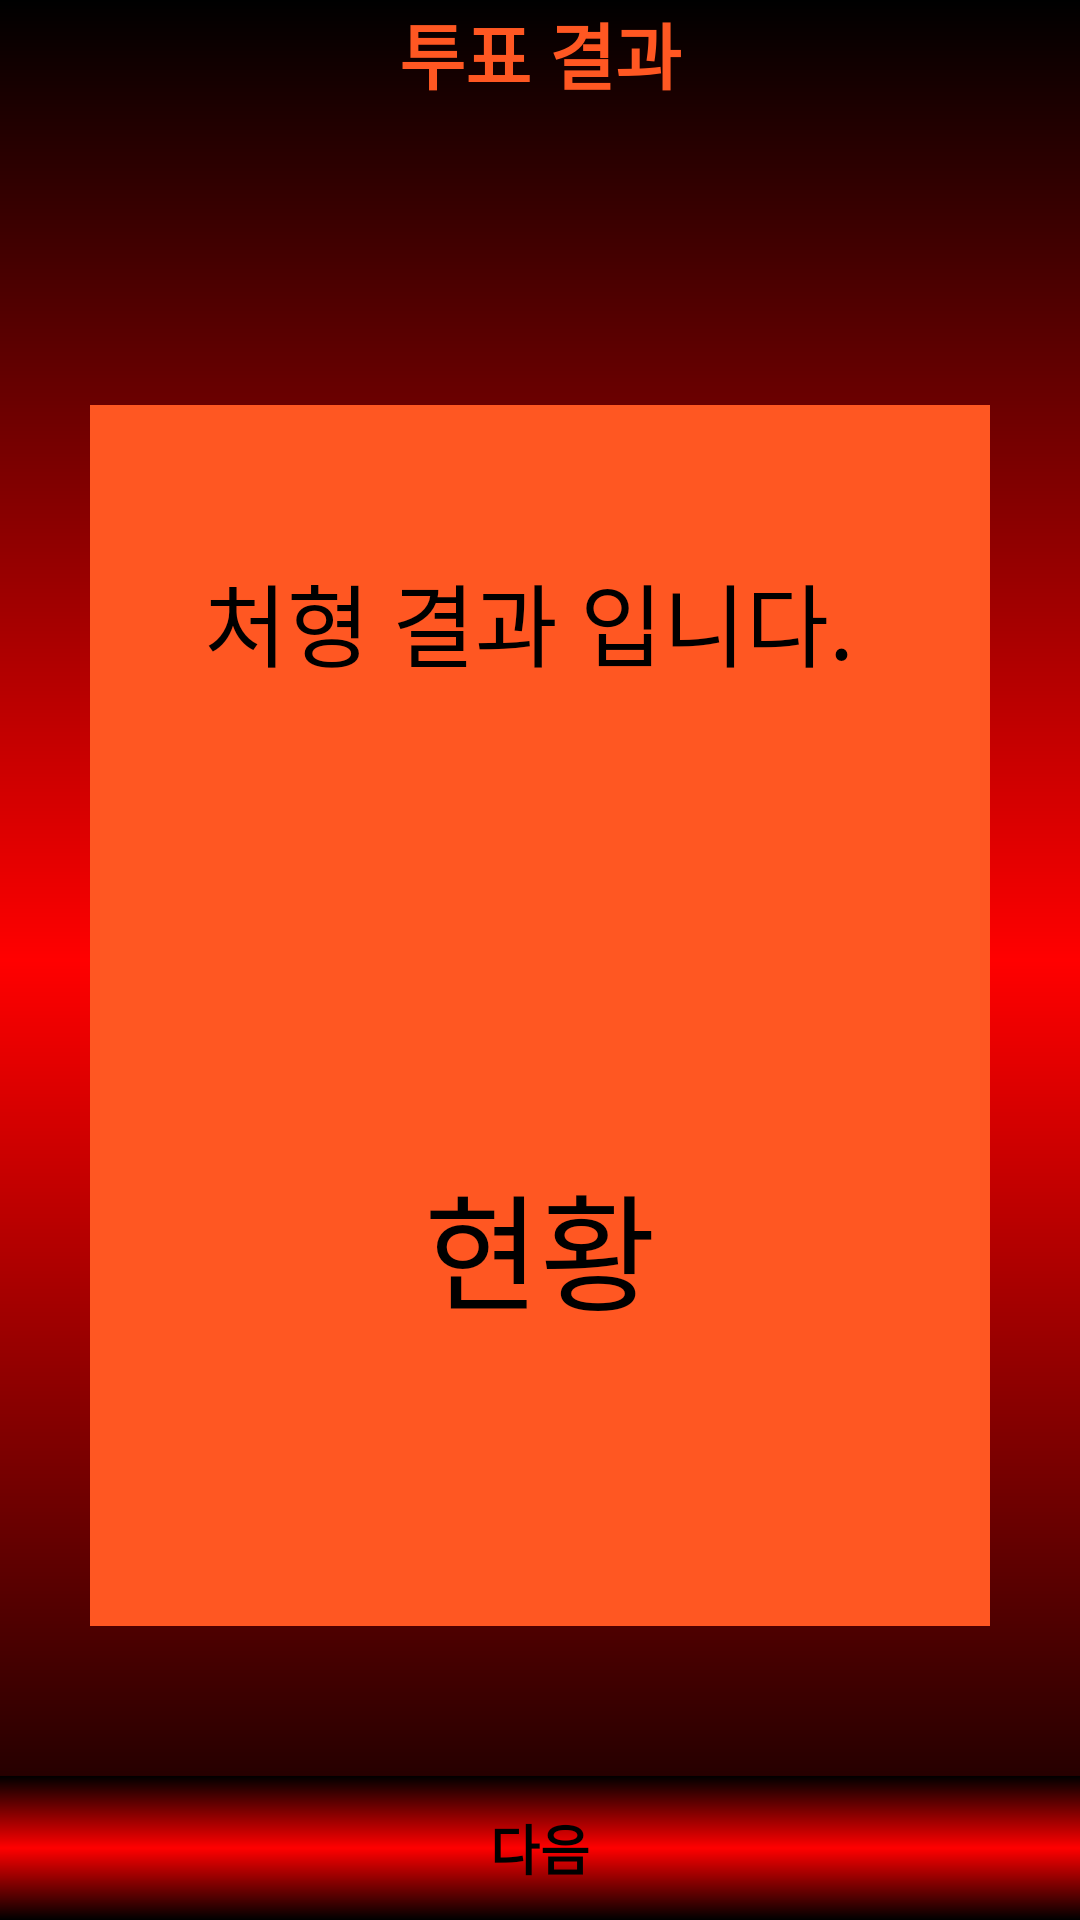

This screen was rendered from an Android layout file. Write that file and the resources it references.
<!-- AndroidManifest.xml: application theme AppTheme -->
<!-- res/layout/activity_vote09_02.xml -->
<?xml version="1.0" encoding="utf-8"?>
<RelativeLayout xmlns:android="http://schemas.android.com/apk/res/android"
    xmlns:app="http://schemas.android.com/apk/res-auto"
    xmlns:tools="http://schemas.android.com/tools"
    android:background="@drawable/layout_vote_gradient"
    android:orientation="vertical"
    android:layout_width="match_parent"
    android:layout_height="match_parent"
    tools:context="com.ulimbridge.wordmafia.Vote09_02">

    <RelativeLayout
        android:id="@+id/RL01"
        android:layout_width="match_parent"
        android:layout_height="wrap_content"
        android:layout_alignParentTop="true"
        android:orientation="horizontal">

        <TextView
            android:layout_width="wrap_content"
            android:layout_height="wrap_content"
            android:layout_centerInParent="true"
            android:text=" 투표 결과 "
            android:textColor="#FF5722"
            android:textSize="24sp"
            android:textStyle="bold" />
    </RelativeLayout>

    <Space
        android:id="@+id/space"
        android:layout_width="match_parent"
        android:layout_height="50dp"
        android:layout_below="@+id/RL01" />

    <RelativeLayout
        android:id="@+id/RL02"
        android:layout_width="match_parent"
        android:layout_height="match_parent"
        android:layout_above="@id/button9_2"
        android:layout_below="@+id/space"
        android:layout_marginLeft="30dp"
        android:layout_marginTop="50dp"
        android:layout_marginRight="30dp"
        android:layout_marginBottom="50dp"
        android:background="#FF5722"
        android:orientation="vertical">

        <TextView
            android:layout_marginTop="50dp"
            android:id="@+id/textView1"
            android:layout_width="wrap_content"
            android:layout_height="wrap_content"
            android:layout_centerHorizontal="true"
            android:layout_gravity="center"
            android:text="처형 결과 입니다. "
            android:textColor="#000000"
            android:textSize="30sp"
            android:fontFamily="@font/explicate_sunflower" />

        <TextView
            android:id="@+id/textViewExecuteResult"
            android:layout_width="wrap_content"
            android:layout_height="wrap_content"
            android:layout_below="@id/textView1"
            android:layout_centerInParent="true"
            android:layout_gravity="center"
            android:layout_marginTop="156dp"
            android:fontFamily="@font/death_dokdo"
            android:text=" 현황 "
            android:textColor="#000000"
            android:textSize="42sp" />

    </RelativeLayout>

    <Button
        android:background="@drawable/layout_vote_gradient"
        android:id="@+id/button9_2"
        android:layout_width="match_parent"
        android:layout_height="wrap_content"
        android:layout_alignParentBottom="true"
        android:text=" 다음 "
        android:textColor="#000000"
        android:textSize="18sp"
        android:textStyle="bold" />

</RelativeLayout>
<!-- resources referenced by this layout -->
<resources>
  <!-- drawable layout_vote_gradient (drawable) -->
  <?xml version="1.0" encoding="utf-8"?>
  <shape xmlns:android="http://schemas.android.com/apk/res/android"
      android:shape="rectangle">
  
      <gradient
          android:startColor="#000000"
          android:endColor="#000000"
          android:centerColor="#ff0000"
          android:angle="90"
          />
  </shape>
  <style name="AppTheme" parent="Theme.AppCompat.Light.DarkActionBar">
          
          <item name="colorPrimary">@color/colorPrimary</item>
          <item name="colorPrimaryDark">@color/colorPrimaryDark</item>
          <item name="colorAccent">@color/colorAccent2</item>
          <item name="buttonStyle">@style/BlueButton</item>
          
          <item name="windowActionBar">false</item>
          <item name="windowNoTitle">true</item>
          
          <item name="android:windowFullscreen">true</item>
      </style>
  <color name="colorPrimary">#d81b60</color>
  <color name="colorPrimaryDark">#a00037</color>
  <color name="colorAccent2">#18E41A</color>
  <style name="BlueButton" parent="Widget.AppCompat.Button">
          <item name="android:background">@drawable/button_selector</item>
          
          <item name="android:textColor">#000000</item>
          <item name="android:paddingLeft">24dp</item>
          <item name="android:paddingRight">24dp</item>
      </style>
  <!-- drawable button_selector (drawable) -->
  <?xml version="1.0" encoding="utf-8"?>
  <selector xmlns:android="http://schemas.android.com/apk/res/android">
      <item android:drawable="@drawable/button_gradiant_2" android:state_pressed="true" />
      <item android:drawable="@drawable/button_gradiant_1" />
  </selector>
  <!-- drawable button_gradiant_2 (drawable) -->
  <?xml version="1.0" encoding="utf-8"?>
  <shape xmlns:android="http://schemas.android.com/apk/res/android"
      android:shape="rectangle">
  
      <corners android:radius="8dp" />
      <gradient
          android:angle="270"
          android:endColor="#000000"
          android:centerColor="@color/colorAccent2"
          android:startColor="#000000" />
  
  </shape>
  <!-- drawable button_gradiant_1 (drawable) -->
  <?xml version="1.0" encoding="utf-8"?>
  <shape xmlns:android="http://schemas.android.com/apk/res/android"
      android:shape="rectangle">
  
      <corners android:radius="8dp" />
      <gradient
          android:angle="90"
          android:endColor="#000000"
          android:centerColor="@color/colorAccent2"
          android:startColor="#000000" />
          />
  
  </shape>
</resources>
